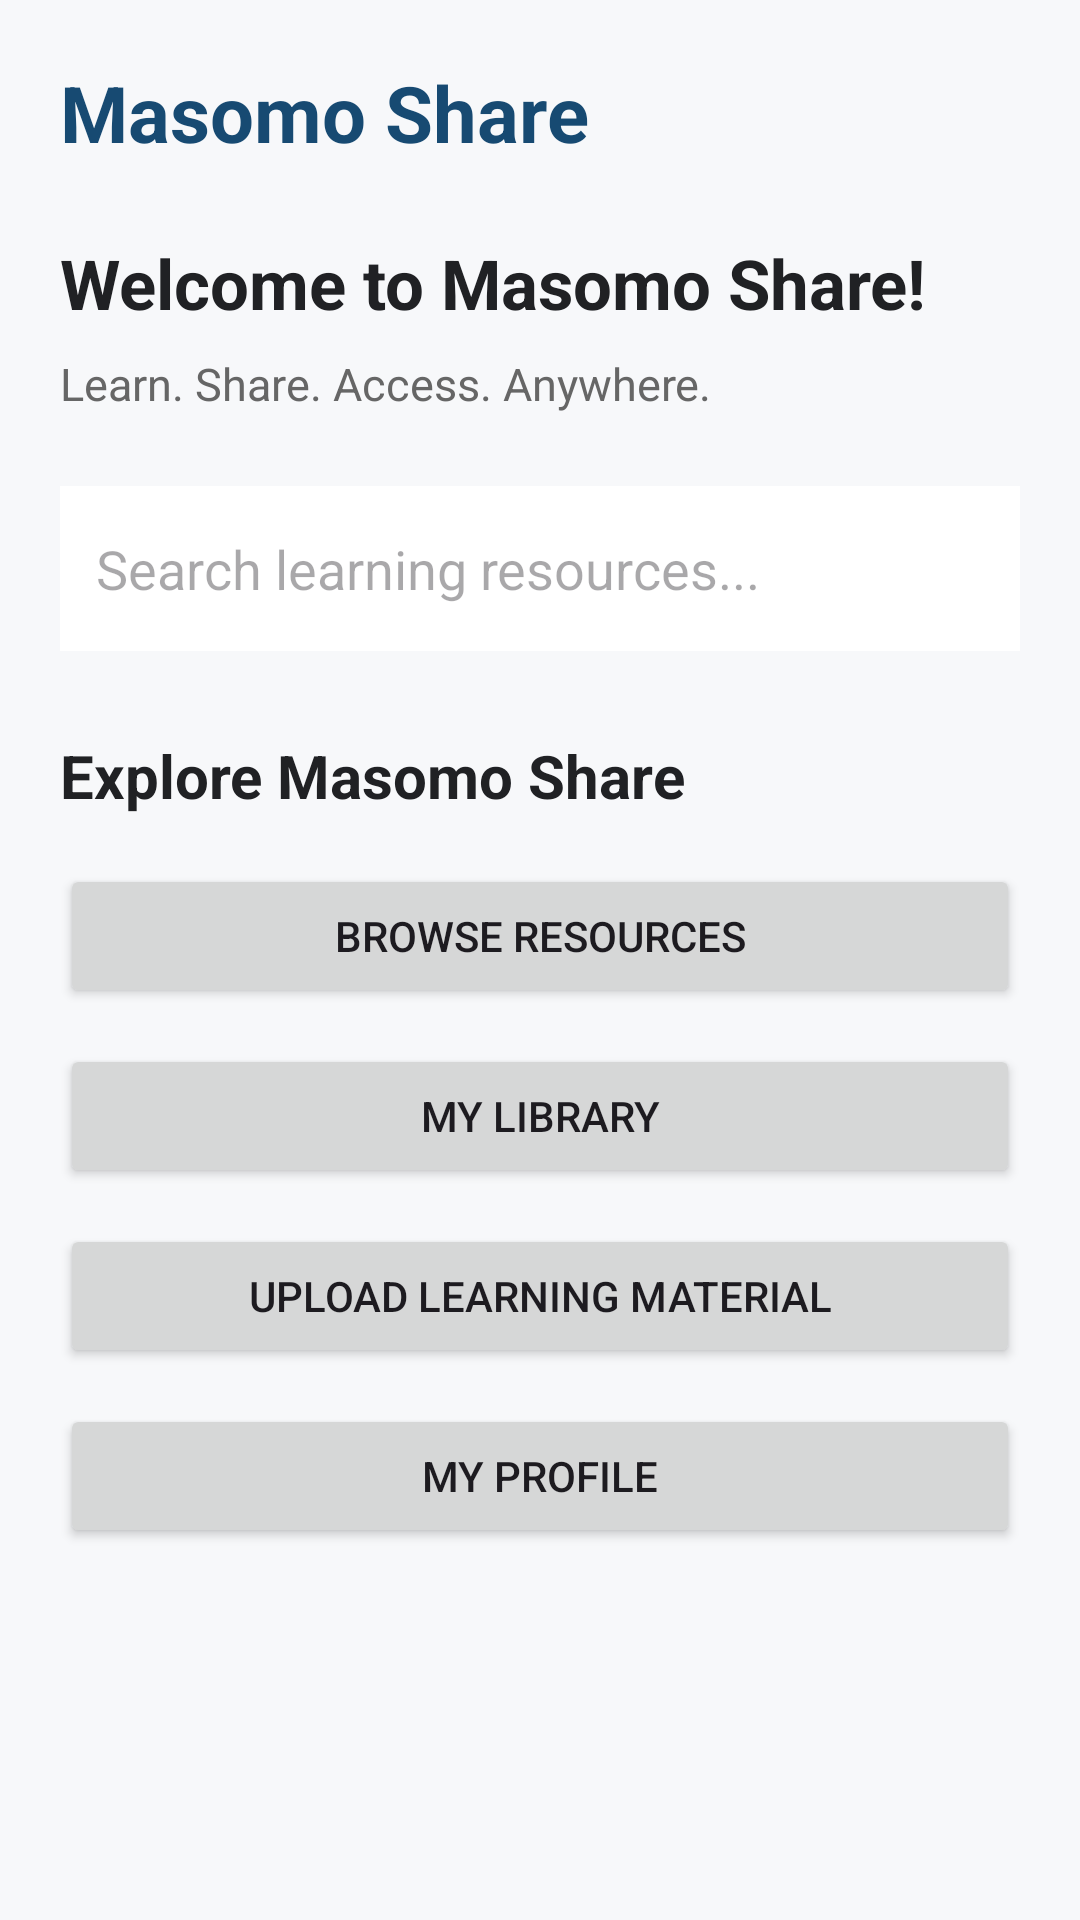

Android layout source for this screen:
<!-- AndroidManifest.xml: application theme Theme.MasomoShare254 -->
<!-- res/layout/fragment_dashboard.xml -->
<?xml version="1.0" encoding="utf-8"?>
<ScrollView xmlns:android="http://schemas.android.com/apk/res/android"
    android:layout_width="match_parent"
    android:layout_height="match_parent"
    android:background="#F7F8FA"
    android:fillViewport="true">

    <LinearLayout
        android:layout_width="match_parent"
        android:layout_height="wrap_content"
        android:orientation="vertical"
        android:padding="20dp">

        
        <TextView
            android:layout_width="wrap_content"
            android:layout_height="wrap_content"
            android:text="Masomo Share"
            android:textColor="#174A72"
            android:textSize="26sp"
            android:textStyle="bold" />

        
        <TextView
            android:layout_width="wrap_content"
            android:layout_height="wrap_content"
            android:layout_marginTop="24dp"
            android:text="Welcome to Masomo Share!"
            android:textColor="#202124"
            android:textSize="23sp"
            android:textStyle="bold" />

        <TextView
            android:layout_width="wrap_content"
            android:layout_height="wrap_content"
            android:layout_marginTop="8dp"
            android:text="Learn. Share. Access. Anywhere."
            android:textColor="#666666"
            android:textSize="15sp" />

        
        <EditText
            android:id="@+id/searchResources"
            android:layout_width="match_parent"
            android:layout_height="55dp"
            android:layout_marginTop="24dp"
            android:background="#FFFFFF"
            android:hint="Search learning resources..."
            android:padding="12dp"
            android:singleLine="true"
            android:inputType="text" />

        
        <TextView
            android:layout_width="wrap_content"
            android:layout_height="wrap_content"
            android:layout_marginTop="28dp"
            android:text="Explore Masomo Share"
            android:textColor="#202124"
            android:textSize="20sp"
            android:textStyle="bold" />

        
        <Button
            android:id="@+id/btnBrowseResources"
            android:layout_width="match_parent"
            android:layout_height="wrap_content"
            android:layout_marginTop="16dp"
            android:text="Browse Resources" />

        
        <Button
            android:id="@+id/btnMyLibrary"
            android:layout_width="match_parent"
            android:layout_height="wrap_content"
            android:layout_marginTop="12dp"
            android:text="My Library" />

        
        <Button
            android:id="@+id/btnUploadResource"
            android:layout_width="match_parent"
            android:layout_height="wrap_content"
            android:layout_marginTop="12dp"
            android:text="Upload Learning Material" />

        
        <Button
            android:id="@+id/btnProfile"
            android:layout_width="match_parent"
            android:layout_height="wrap_content"
            android:layout_marginTop="12dp"
            android:text="My Profile" />

    </LinearLayout>

</ScrollView>
<!-- resources referenced by this layout -->
<resources>
  <style name="Theme.MasomoShare254" parent="Base.Theme.MasomoShare254" />
  <style name="Base.Theme.MasomoShare254" parent="Theme.Material3.DayNight.NoActionBar">
          
          
      </style>
</resources>
